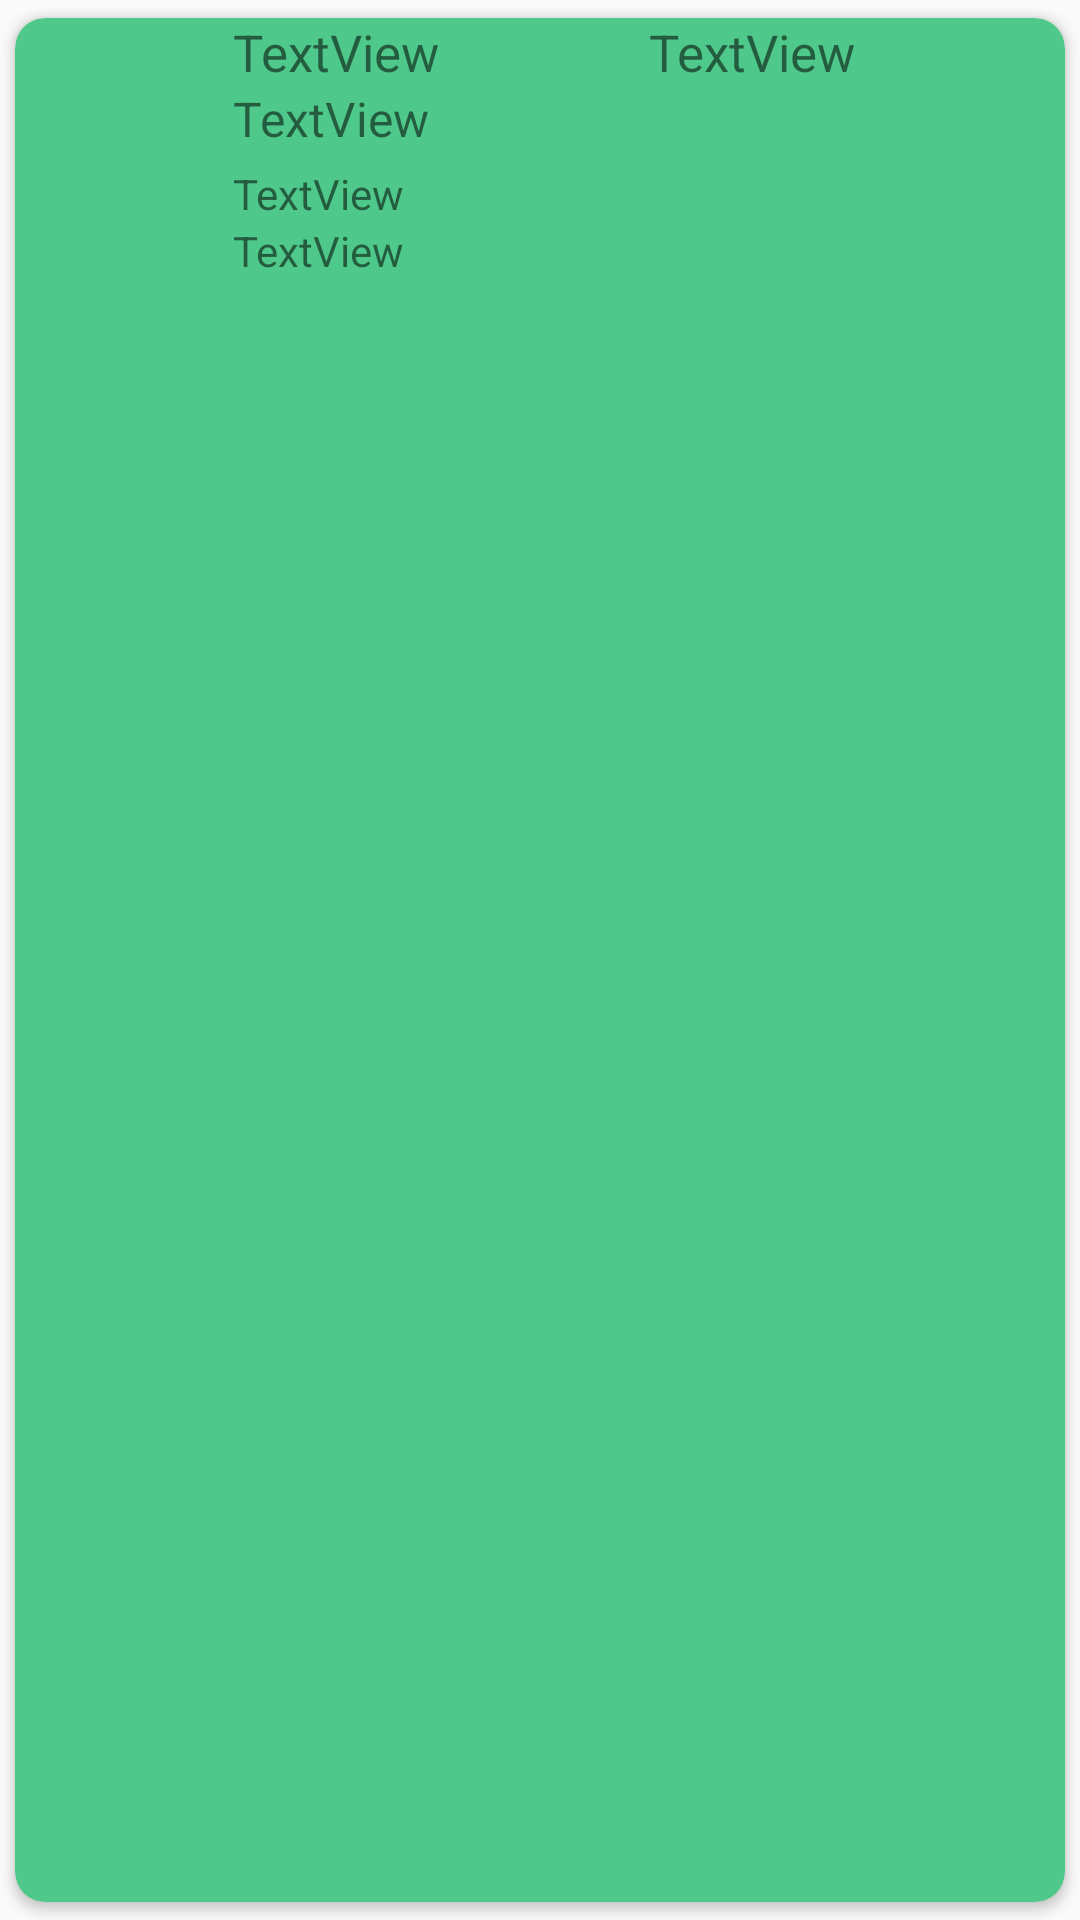

This screen was rendered from an Android layout file. Write that file and the resources it references.
<!-- AndroidManifest.xml: application theme AppTheme -->
<!-- res/layout/lecturaslista.xml -->
<?xml version="1.0" encoding="utf-8"?>
<android.support.v7.widget.CardView xmlns:android="http://schemas.android.com/apk/res/android"
    xmlns:app="http://schemas.android.com/apk/res-auto"
    xmlns:card_view="http://schemas.android.com/tools"
    android:layout_width="match_parent"
    android:layout_height="wrap_content"
    android:padding="5dp"
    app:cardBackgroundColor="#4FC98B"
    app:cardCornerRadius="10dp"
    app:cardUseCompatPadding="true"
    card_view:cardCornerRadius="10dp"
    card_view:cardElevation="10dp"
    card_view:cardPreventCornerOverlap="false"
    card_view:cardUseCompatPadding="true">

    <LinearLayout
        android:layout_width="match_parent"
        android:layout_height="87dp"
        android:orientation="horizontal">

        <ImageView
            android:id="@+id/imageView5"
            android:layout_width="145dp"
            android:layout_height="match_parent"
            android:layout_weight="1" />

        <LinearLayout
            android:layout_width="match_parent"
            android:layout_height="match_parent"
            android:layout_weight="1"
            android:orientation="vertical">

            <LinearLayout
                android:layout_width="match_parent"
                android:layout_height="wrap_content"
                android:orientation="horizontal">

                <TextView
                    android:id="@+id/contrato"
                    android:layout_width="match_parent"
                    android:layout_height="wrap_content"
                    android:layout_weight="1"
                    android:text="TextView"
                    android:textSize="17sp" />

                <TextView
                    android:id="@+id/nummed"
                    android:layout_width="match_parent"
                    android:layout_height="wrap_content"
                    android:layout_weight="1"
                    android:text="TextView"
                    android:textSize="17sp" />

            </LinearLayout>

            <LinearLayout
                android:layout_width="match_parent"
                android:layout_height="match_parent"
                android:layout_weight="1"
                android:orientation="horizontal">

                <TextView
                    android:id="@+id/numloc"
                    android:layout_width="match_parent"
                    android:layout_height="match_parent"
                    android:layout_weight="1"
                    android:text="TextView"
                    android:textSize="16sp" />

            </LinearLayout>

            <TextView
                android:id="@+id/nombre"
                android:layout_width="match_parent"
                android:layout_height="wrap_content"
                android:text="TextView"
                android:textSize="14sp" />

            <TextView
                android:id="@+id/direccion"
                android:layout_width="match_parent"
                android:layout_height="wrap_content"
                android:text="TextView"
                android:textSize="14sp" />


        </LinearLayout>


    </LinearLayout>
</android.support.v7.widget.CardView>
<!-- resources referenced by this layout -->
<resources>
  <style name="AppTheme" parent="Theme.AppCompat.Light.DarkActionBar">
          
          <item name="colorPrimary">@color/colorPrimary</item>
          <item name="colorPrimaryDark">@color/colorPrimaryDark</item>
          <item name="colorAccent">@color/colorAccent</item>
      </style>
  <color name="colorPrimary">#008577</color>
  <color name="colorPrimaryDark">#00574B</color>
  <color name="colorAccent">#01579B</color>
</resources>
